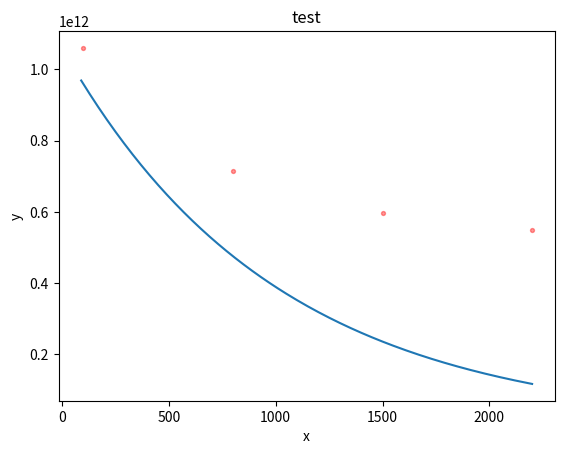

Generate this figure with matplotlib:
import numpy as np
import matplotlib.pyplot as plt
import matplotlib as mpl
import math



x=np.arange(100-10,2200+10,step=10)
# t=0.28
t=-2*math.pow(10,-3.3)
y=1.06*math.pow(10,12)*np.exp(x*t)+1
dot_x=[100,800,1500,2200]
dot_y=[1.06*math.pow(10,12),7.15*math.pow(10,11),5.98*math.pow(10,11),5.5*math.pow(10,11)]
plt.plot(x,y)
plt.scatter(dot_x,dot_y, s=8, c='r', alpha=0.4)
plt.title('test')
plt.xlabel('x')
plt.ylabel('y')
plt.show()

